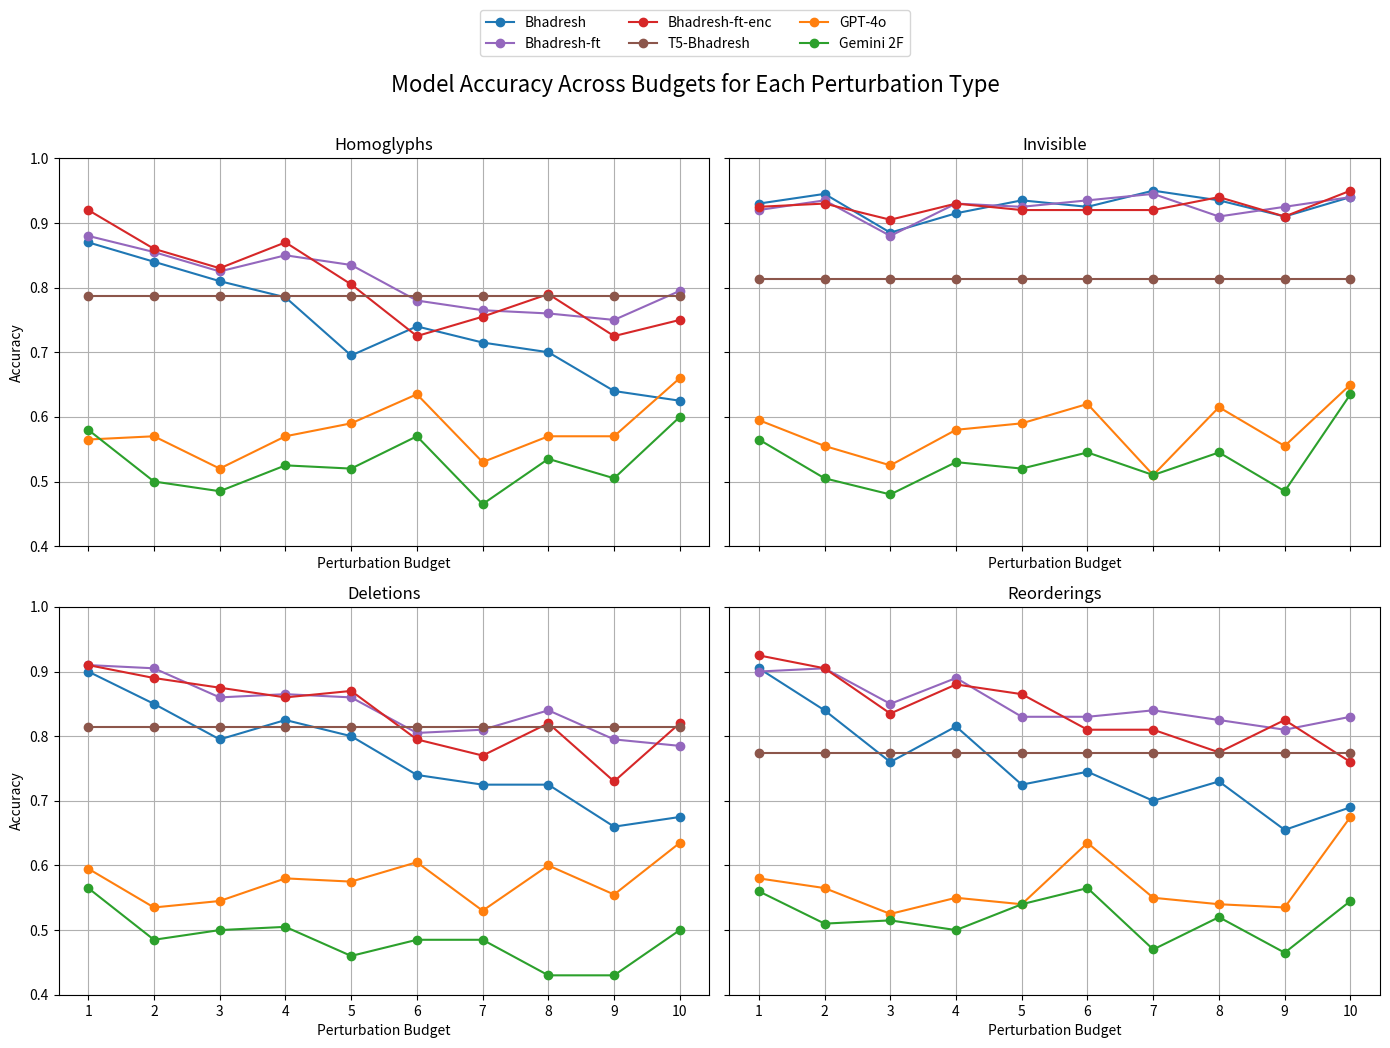

Source code (Python):
import matplotlib.pyplot as plt
import numpy as np

# Budgets (x-axis)
budgets = np.arange(1, 11)

# Define models and their accuracy data for each perturbation type from budget 1 to 10
perturbation_types = ["homoglyphs", "invisible", "deletions", "reorderings"]
models = ["Bhadresh", "Bhadresh-ft", "Bhadresh-ft-enc", "T5-Bhadresh", "GPT-4o", "Gemini 2F"]
colours = {
    "Bhadresh": "#1f77b4",
    "Bhadresh-ft": "#9467bd",
    "Bhadresh-ft-enc": "#d62728",
    "T5-Bhadresh": "#8c564b",
    "GPT-4o": "#ff7f0e",
    "Gemini 2F": "#2ca02c"
}

# Accuracy data from logs
accuracy_per_perturbation = {
    "homoglyphs": {
        "Bhadresh": [0.8700, 0.8400, 0.8100, 0.7850, 0.6950, 0.7400, 0.7150, 0.7000, 0.6400, 0.6250],
        "Bhadresh-ft": [0.8800, 0.8550, 0.8250, 0.8500, 0.8350, 0.7800, 0.7650, 0.7600, 0.7500, 0.7950],
        "Bhadresh-ft-enc": [0.9200, 0.8600, 0.8300, 0.8700, 0.8050, 0.7250, 0.7550, 0.7900, 0.7250, 0.7500],
        "T5-Bhadresh": [0.7875]*10,
        "GPT-4o": [0.5650, 0.5700, 0.5200, 0.5700, 0.5900, 0.6350, 0.5300, 0.5700, 0.5700, 0.6600],
        "Gemini 2F": [0.5800, 0.5000, 0.4850, 0.5250, 0.5200, 0.5700, 0.4650, 0.5350, 0.5050, 0.6000]
    },
    "invisible": {
        "Bhadresh": [0.9300, 0.9450, 0.8850, 0.9150, 0.9350, 0.9250, 0.9500, 0.9350, 0.9100, 0.9400],
        "Bhadresh-ft": [0.9200, 0.9350, 0.8800, 0.9300, 0.9250, 0.9350, 0.9450, 0.9100, 0.9250, 0.9400],
        "Bhadresh-ft-enc": [0.9250, 0.9300, 0.9050, 0.9300, 0.9200, 0.9200, 0.9200, 0.9400, 0.9100, 0.9500],
        "T5-Bhadresh": [0.8140]*10,
        "GPT-4o": [0.5950, 0.5550, 0.5250, 0.5800, 0.5900, 0.6200, 0.5100, 0.6150, 0.5550, 0.6500],
        "Gemini 2F": [0.5650, 0.5050, 0.4800, 0.5300, 0.5200, 0.5450, 0.5100, 0.5450, 0.4850, 0.6350]
    },
    "deletions": {
        "Bhadresh": [0.9000, 0.8500, 0.7950, 0.8250, 0.8000, 0.7400, 0.7250, 0.7250, 0.6600, 0.6750],
        "Bhadresh-ft": [0.9100, 0.9050, 0.8600, 0.8650, 0.8600, 0.8050, 0.8100, 0.8400, 0.7950, 0.7850],
        "Bhadresh-ft-enc": [0.9100, 0.8900, 0.8750, 0.8600, 0.8700, 0.7950, 0.7700, 0.8200, 0.7300, 0.8200],
        "T5-Bhadresh": [0.8140]*10,
        "GPT-4o": [0.5950, 0.5350, 0.5450, 0.5800, 0.5750, 0.6050, 0.5300, 0.6000, 0.5550, 0.6350],
        "Gemini 2F": [0.5650, 0.4850, 0.5000, 0.5050, 0.4600, 0.4850, 0.4850, 0.4300, 0.4300, 0.5000]
    },
    "reorderings": {
        "Bhadresh": [0.9050, 0.8400, 0.7600, 0.8150, 0.7250, 0.7450, 0.7000, 0.7300, 0.6550, 0.6900],
        "Bhadresh-ft": [0.9000, 0.9050, 0.8500, 0.8900, 0.8300, 0.8300, 0.8400, 0.8250, 0.8100, 0.8300],
        "Bhadresh-ft-enc": [0.9250, 0.9050, 0.8350, 0.8800, 0.8650, 0.8100, 0.8100, 0.7750, 0.8250, 0.7600],
        "T5-Bhadresh": [0.7740]*10,
        "GPT-4o": [0.5800, 0.5650, 0.5250, 0.5500, 0.5400, 0.6350, 0.5500, 0.5400, 0.5350, 0.6750],
        "Gemini 2F": [0.5600, 0.5100, 0.5150, 0.5000, 0.5400, 0.5650, 0.4700, 0.5200, 0.4650, 0.5450]
    }
}

# Create subplots for each perturbation type
fig, axs = plt.subplots(2, 2, figsize=(14, 10), sharex=True, sharey=True)
axs = axs.flatten()

for i, perturb in enumerate(perturbation_types):
    ax = axs[i]
    for model in models:
        acc = accuracy_per_perturbation[perturb][model]
        ax.plot(budgets, acc, marker='o', label=model, color=colours[model])
    ax.set_title(perturb.capitalize())
    ax.set_xticks(budgets)
    ax.set_xlabel("Perturbation Budget")
    ax.set_ylim(0.4, 1.0)
    ax.grid(True)
    if i % 2 == 0:
        ax.set_ylabel("Accuracy")

fig.suptitle("Model Accuracy Across Budgets for Each Perturbation Type", fontsize=16)
fig.legend(models, loc='upper center', bbox_to_anchor=(0.5, 1.05), ncol=3)
plt.tight_layout(rect=[0, 0, 1, 0.97])
plt.show()

